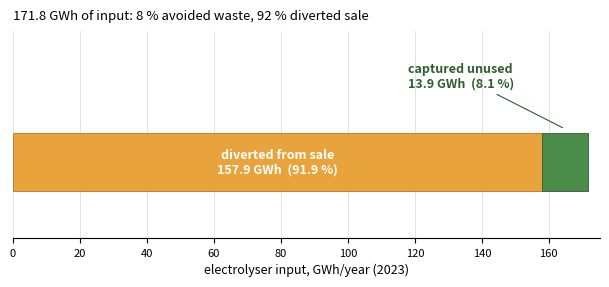

Source code (Python): (Note: this script raises an exception after producing the figure.)
"""Redraw the energy-attribution panel for the report.

The package figure (tier1/20261105-v1/figures/fig2_energy_attribution.png)
labels the same two numbers three times (in-bar text, legend-style text and a
leader-line callout), which is unreadable at page size. This script draws the
same data once, with one label per segment.

Numbers are the package values for 2023, case A_h2:
    electrolyser input            171.84 GWh
    captured unused                13.92 GWh   (8.1 %)
    diverted from sale            157.92 GWh   (91.9 %)
"""
import matplotlib
matplotlib.use("Agg")
import matplotlib.pyplot as plt

truncated, diverted = 13.92, 157.92
total = truncated + diverted

fig, ax = plt.subplots(figsize=(6.2, 3.0), dpi=200)

ax.barh([0], [diverted], height=0.42, color="#E8A33D", edgecolor="#B8752A",
        linewidth=0.6, label="diverted from sale")
ax.barh([0], [truncated], left=[diverted], height=0.42, color="#4C8C4A",
        edgecolor="#2F5E2E", linewidth=0.6, label="captured unused")

ax.text(diverted / 2, 0, "diverted from sale\n157.9 GWh  (91.9 %)",
        ha="center", va="center", fontsize=9, color="white", weight="bold")
ax.annotate("captured unused\n13.9 GWh  (8.1 %)",
            xy=(diverted + truncated / 2, 0.24), xytext=(118, 0.62),
            fontsize=9, color="#2F5E2E", weight="bold", ha="left", va="center",
            arrowprops=dict(arrowstyle="-", color="#2F5E2E", linewidth=0.8,
                            shrinkA=2, shrinkB=2))

ax.set_xlim(0, total * 1.02)
ax.set_ylim(-0.55, 0.95)
ax.set_yticks([])
ax.set_xlabel("electrolyser input, GWh/year (2023)", fontsize=9)
ax.tick_params(axis="x", labelsize=8)
ax.set_title("171.8 GWh of input: 8 % avoided waste, 92 % diverted sale",
             fontsize=9.5, loc="left", pad=8)
for spine in ("top", "right", "left"):
    ax.spines[spine].set_visible(False)
ax.grid(axis="x", color="#DDDDDD", linewidth=0.6)
ax.set_axisbelow(True)

fig.tight_layout()
fig.savefig("figures/fig2_attribution_redrawn.png", bbox_inches="tight",
            facecolor="white")
print("wrote figures/fig2_attribution_redrawn.png")
